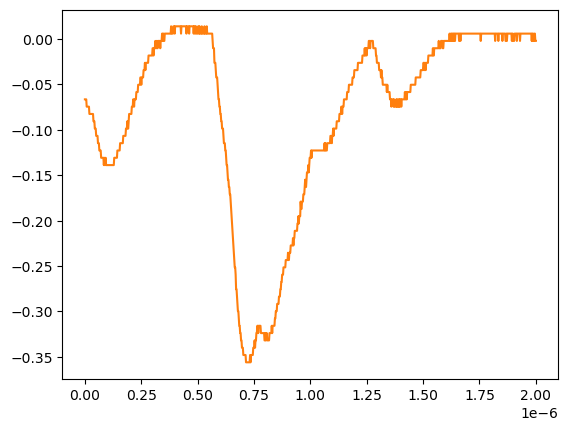

Data behind this chart, as committed beside it:
# KEYSIGHT TECHNOLOGIES, MSO-X 3024T, MY58262555, 07.30.2019051434
# time, 1
# 2024-07-24 15:40:54.799378
0.000000000000000000e+00, -6.663320000000000354e-02
2.002002002002001797e-09, -6.663320000000000354e-02
4.004004004004003593e-09, -6.663320000000000354e-02
6.006006006006005804e-09, -6.663320000000000354e-02
8.008008008008007187e-09, -7.467340000000000089e-02
1.001001001001000857e-08, -7.467340000000000089e-02
1.201201201201201161e-08, -7.467340000000000089e-02
1.401401401401401299e-08, -7.467340000000000089e-02
1.601601601601601437e-08, -7.467340000000000089e-02
1.801801801801801741e-08, -7.467340000000000089e-02
2.002002002002001714e-08, -8.271359999999999824e-02
2.202202202202202018e-08, -8.271359999999999824e-02
2.402402402402402322e-08, -8.271359999999999824e-02
2.602602602602602294e-08, -8.271359999999999824e-02
2.802802802802802598e-08, -8.271359999999999824e-02
3.003003003003002571e-08, -8.271359999999999824e-02
3.203203203203202875e-08, -8.271359999999999824e-02
3.403403403403403179e-08, -8.271359999999999824e-02
3.603603603603603482e-08, -8.271359999999999824e-02
3.803803803803803124e-08, -9.075379999999999558e-02
4.004004004004003428e-08, -9.075379999999999558e-02
4.204204204204203732e-08, -9.075379999999999558e-02
4.404404404404404036e-08, -9.879400000000000681e-02
4.604604604604604339e-08, -9.879400000000000681e-02
4.804804804804804643e-08, -9.879400000000000681e-02
5.005005005005004285e-08, -1.068339999999999984e-01
5.205205205205204589e-08, -1.068339999999999984e-01
5.405405405405404893e-08, -1.068339999999999984e-01
5.605605605605605196e-08, -1.068339999999999984e-01
5.805805805805805500e-08, -1.148740000000000039e-01
6.006006006006005142e-08, -1.148740000000000039e-01
6.206206206206205446e-08, -1.148740000000000039e-01
6.406406406406405750e-08, -1.229149999999999965e-01
6.606606606606606053e-08, -1.229149999999999965e-01
6.806806806806806357e-08, -1.229149999999999965e-01
7.007007007007006661e-08, -1.229149999999999965e-01
7.207207207207206965e-08, -1.309549999999999881e-01
7.407407407407407268e-08, -1.309549999999999881e-01
7.607607607607606249e-08, -1.309549999999999881e-01
7.807807807807806552e-08, -1.309549999999999881e-01
8.008008008008006856e-08, -1.309549999999999881e-01
8.208208208208207160e-08, -1.309549999999999881e-01
8.408408408408407464e-08, -1.389950000000000074e-01
8.608608608608607767e-08, -1.309549999999999881e-01
8.808808808808808071e-08, -1.389950000000000074e-01
9.009009009009008375e-08, -1.389950000000000074e-01
9.209209209209208679e-08, -1.309549999999999881e-01
9.409409409409408982e-08, -1.389950000000000074e-01
9.609609609609609286e-08, -1.389950000000000074e-01
9.809809809809808266e-08, -1.389950000000000074e-01
1.001001001001000857e-07, -1.389950000000000074e-01
1.021021021021020887e-07, -1.389950000000000074e-01
1.041041041041040918e-07, -1.389950000000000074e-01
1.061061061061060948e-07, -1.389950000000000074e-01
1.081081081081080979e-07, -1.389950000000000074e-01
1.101101101101101009e-07, -1.389950000000000074e-01
1.121121121121121039e-07, -1.389950000000000074e-01
1.141141141141141070e-07, -1.389950000000000074e-01
... 942 more rows
